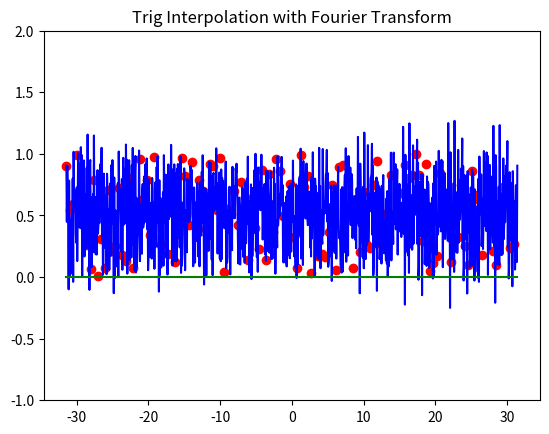

This chart was generated by the following Python code:
""" 
This file contains code to approximate solutions to the wave equation 
in one dimension using the Fouier Spectral method via the fast Fourier 
Transform. 

Author: Christian Lentz
"""

import numpy as np
import matplotlib.pyplot as plt
from scipy.fftpack import fft, fftfreq

class fourier: 
    
    def __init__(self, xbounds, tbounds, fig, ax): 
        
        """ 
        A PDE solver for the wave equation using Fourier spectral methods. 
        Checkout foureirExample.py to see a simpler version of this setup! 
        """
        
        # set up evenly spaced data - use the get IC to do this better! 
        self.xmin = xbounds[0]
        self.xmax = xbounds[1]
        xN = 129
        deltaX = (self.xmax - self.xmin) / xN 
        xvals = np.linspace(self.xmin, self.xmax, xN, endpoint = False)
        yvals = np.random.rand(xN)

        # get a plot ready
        self.fig, self.ax = fig, ax
        self.ax.plot(xvals, yvals, 'o', color='red')

        # apply fft - with scipy
        cvals = fft(yvals) / yvals.size

        # apply inverse fft over a finer range of xvals
        X_vals = np.linspace(self.xmin, self.xmax, 1000) 
        Y_vals = 0*X_vals+0j
        jvals = fftfreq(cvals.size, 1/cvals.size)
        for k in range(X_vals.size):
            Y_vals[k] = (np.exp(1j*jvals*X_vals[k])*cvals).sum()

        # plot the result
        self.ax.plot(X_vals, Y_vals.real, '-', color='blue')
        self.ax.plot(X_vals, Y_vals.imag, '-', color='green')
        self.ax.set_ylim(-1,2)
        self.ax.set_title("Trig Interpolation with Fourier Transform")
        plt.show()
    
    def run(self):
        
        """
        Run the PDE solver and allow to plot/save! 
        """
    
    def get_IC(self):
        
        """
        Generate an initial condition. 
        """
    
    def transform(self, vals): 
        
        """ 
        Perform a Fourier transform with scipy's fft(), then use a hardcoded
        version of the inverse fft to interpolate.  
        """
        
# ============================================================

def main():
    
    fig, ax = plt.subplots()
    b = 10*np.pi
    F = fourier([-b,b], [0,10], fig, ax)

if __name__ == "__main__": 
    main()      